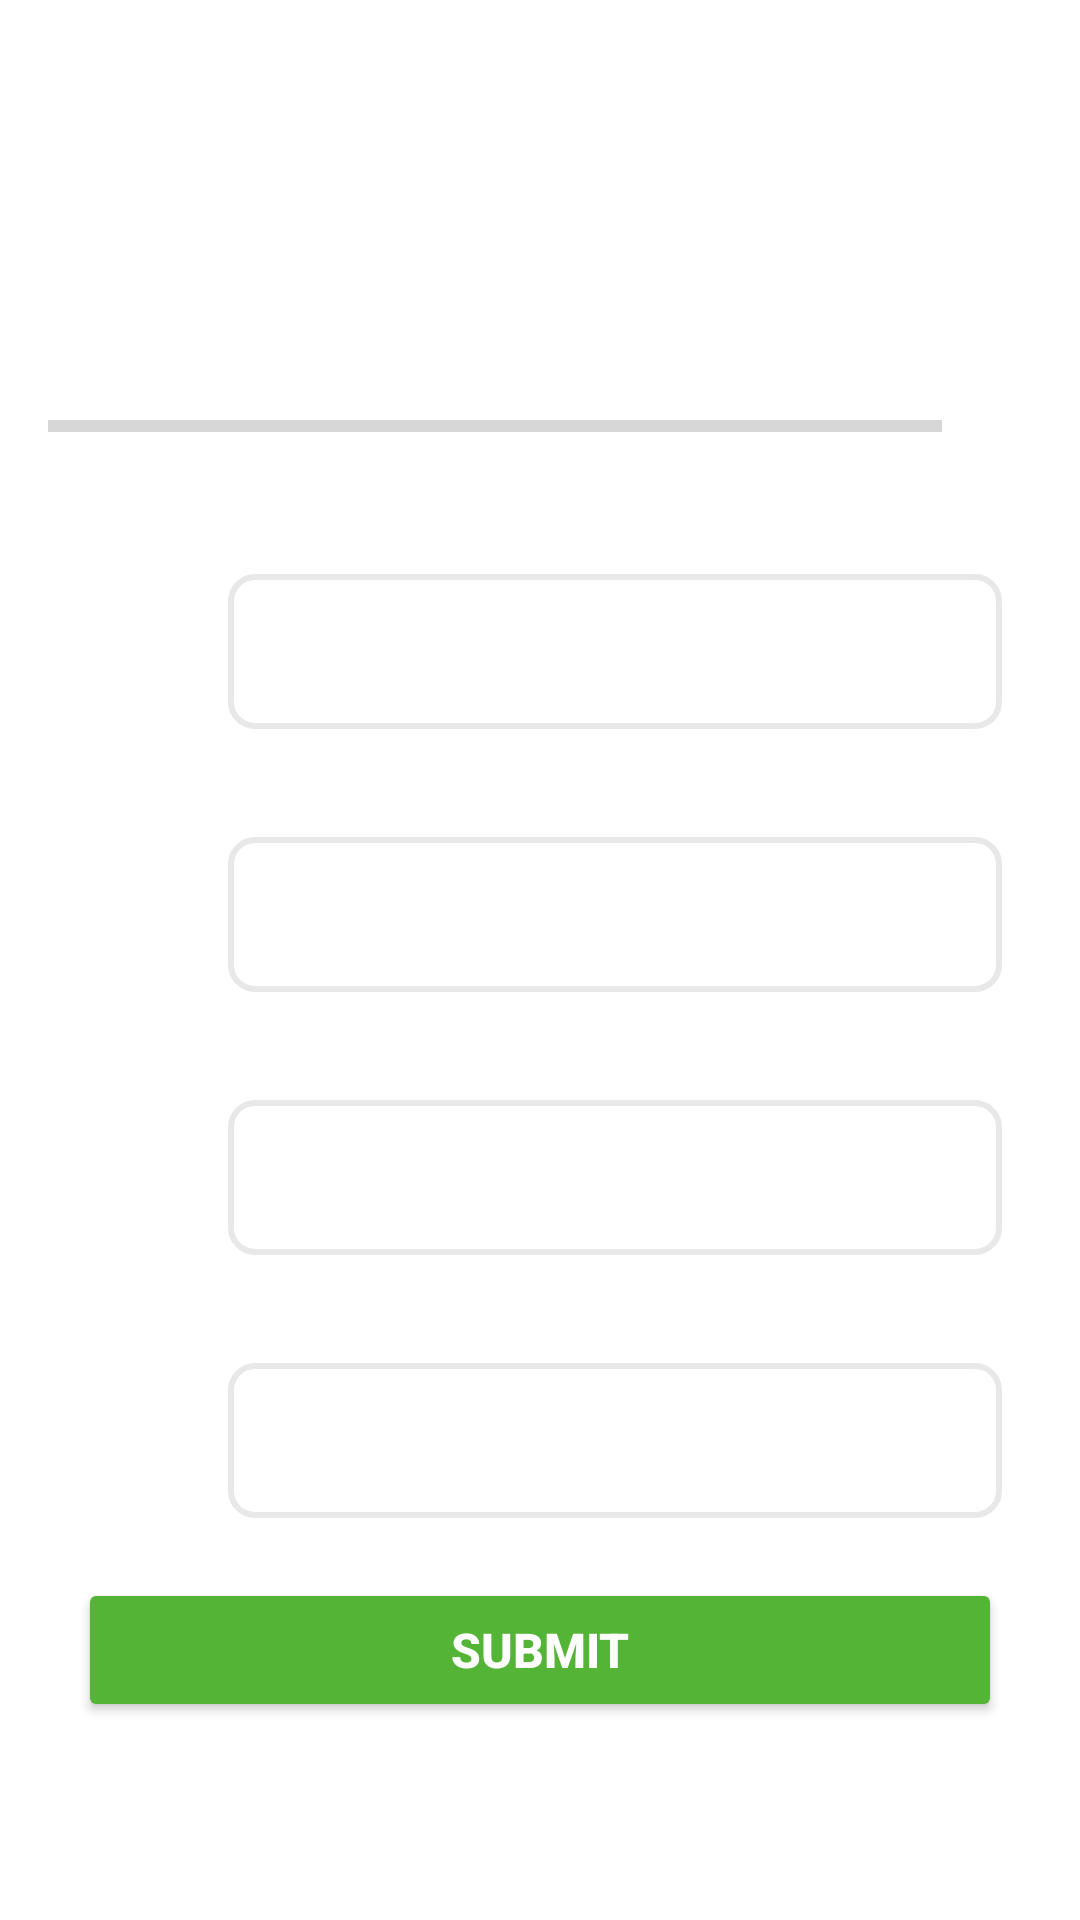

This screen was rendered from an Android layout file. Write that file and the resources it references.
<!-- AndroidManifest.xml: application theme Theme.WorldCupQuiz -->
<!-- res/layout/activity_question.xml -->
<?xml version="1.0" encoding="utf-8"?>
<ScrollView xmlns:android="http://schemas.android.com/apk/res/android"
    xmlns:app="http://schemas.android.com/apk/res-auto"
    xmlns:tools="http://schemas.android.com/tools"
    android:layout_width="match_parent"
    android:layout_height="match_parent"
    android:fillViewport="true"
    tools:context=".questionActivity">

    <LinearLayout
        android:layout_width="match_parent"
        android:layout_height="wrap_content"
        android:gravity="center"
        android:orientation="vertical"
        android:padding="16dp">

        <TextView
            android:id="@+id/questions"
            android:layout_width="match_parent"
            android:layout_height="wrap_content"
            android:layout_margin="10dp"
            android:gravity="center"
            android:textSize="20sp"
            android:textStyle="bold"
            android:textColor="@color/black"
            tools:text="Who is the greatest player in South America?"/>

        <LinearLayout
            android:layout_width="match_parent"
            android:layout_height="wrap_content"
            android:orientation="horizontal"
            android:gravity="center_vertical"
            android:layout_marginTop="16dp">
            <ProgressBar
                android:id="@+id/progressbar"
                android:layout_width="0dp"
                android:layout_height="wrap_content"
                style="@style/Widget.AppCompat.ProgressBar.Horizontal"
                android:max="11"
                android:layout_weight="1"
                android:indeterminate="false"
                android:minHeight="10dp"
                android:progress="0"/>
            <TextView
                android:id="@+id/txtprogress"
                android:layout_width="wrap_content"
                android:layout_height="wrap_content"
                android:gravity="center"
                android:padding="15dp"
                android:textSize="12sp"
                tools:text="0/11"/>
        </LinearLayout>
        <LinearLayout
            android:layout_width="match_parent"
            android:layout_height="wrap_content"
            android:orientation="horizontal"
            android:gravity="center_vertical"
            android:layout_marginTop="16dp">
            <ImageView
                android:id="@+id/neymar"
                android:layout_width="50dp"
                android:layout_height="50dp"
                tools:src="@drawable/nrymar" />
            <TextView
                android:id="@+id/option1"
                android:layout_width="match_parent"
                android:layout_height="wrap_content"
                android:background="@drawable/bacgroundoptions"
                android:layout_margin="10dp"
                android:gravity="center"
                android:padding="15dp"
                android:textColor="@color/gray"
                android:textStyle="bold"
                android:textSize="16sp"
                tools:text="Neymar"/>
        </LinearLayout>
        <LinearLayout
            android:layout_width="match_parent"
            android:layout_height="wrap_content"
            android:orientation="horizontal"
            android:gravity="center_vertical"
            android:layout_marginTop="16dp">
            <ImageView
                android:id="@+id/valverde"
                android:layout_width="50dp"
                android:layout_height="50dp"
                tools:src="@drawable/valverde" />
            <TextView
                android:id="@+id/option2"
                android:layout_width="match_parent"
                android:layout_height="wrap_content"
                android:background="@drawable/bacgroundoptions"
                android:layout_margin="10dp"
                android:gravity="center"
                android:padding="15dp"
                android:textColor="@color/gray"
                android:textStyle="bold"
                android:textSize="16sp"
                tools:text="Valverde"/>
        </LinearLayout>
        <LinearLayout
            android:layout_width="match_parent"
            android:layout_height="wrap_content"
            android:orientation="horizontal"
            android:gravity="center_vertical"
            android:layout_marginTop="16dp">
            <ImageView
                android:id="@+id/messi"
                android:layout_width="50dp"
                android:layout_height="50dp"
                tools:src="@drawable/messi" />
            <TextView
                android:id="@+id/option3"
                android:layout_width="match_parent"
                android:layout_height="wrap_content"
                android:background="@drawable/bacgroundoptions"
                android:layout_margin="10dp"
                android:gravity="center"
                android:padding="15dp"
                android:textColor="@color/gray"
                android:textStyle="bold"
                android:textSize="16sp"
                tools:text="Messi"/>
        </LinearLayout>
        <LinearLayout
            android:layout_width="match_parent"
            android:layout_height="wrap_content"
            android:orientation="horizontal"
            android:gravity="center_vertical"
            android:layout_marginTop="16dp">
            <ImageView
                android:id="@+id/vinicius"
                android:layout_width="50dp"
                android:layout_height="50dp"
                tools:src="@drawable/vinicius" />
            <TextView
                android:id="@+id/option4"
                android:layout_width="match_parent"
                android:layout_height="wrap_content"
                android:background="@drawable/bacgroundoptions"
                android:layout_margin="10dp"
                android:gravity="center"
                android:padding="15dp"
                android:textColor="@color/gray"
                android:textStyle="bold"
                android:textSize="16sp"
                tools:text="Vinicius"/>
        </LinearLayout>
        <Button
            android:id="@+id/submit"
            android:layout_width="match_parent"
            android:layout_height="wrap_content"
            android:layout_margin="10dp"
            android:backgroundTint="@color/green"
            android:text="SUBMIT"
            android:textSize="16sp"
            android:textColor="@color/white"
            android:textStyle="bold"/>


    </LinearLayout>

</ScrollView>
<!-- resources referenced by this layout -->
<resources>
  <color name="black">#FF000000</color>
  <color name="gray">#90a4ae</color>
  <color name="green">#54B435</color>
  <color name="white">#FFFFFFFF</color>
  <!-- drawable bacgroundoptions (drawable) -->
  <?xml version="1.0" encoding="utf-8"?>
  <shape xmlns:android="http://schemas.android.com/apk/res/android"
      android:shape="rectangle">
      <stroke android:width="2dp"
          android:color="#E8E8E8"/>
      <solid android:color="@color/white"/>
      <corners android:radius="8dp"/>
  </shape>
  <!-- drawable nrymar: jpeg bitmap (drawable, 527446 bytes) -->
  <!-- drawable vinicius: jpeg bitmap (drawable, 128921 bytes) -->
  <style name="Theme.WorldCupQuiz" parent="Theme.MaterialComponents.DayNight.NoActionBar">
          
          <item name="colorPrimary">@color/purple_500</item>
          <item name="colorPrimaryVariant">@color/purple_700</item>
          <item name="colorOnPrimary">@color/white</item>
          
          <item name="colorSecondary">@color/teal_200</item>
          <item name="colorSecondaryVariant">@color/teal_700</item>
          <item name="colorOnSecondary">@color/black</item>
          
          <item name="android:statusBarColor">?attr/colorPrimaryVariant</item>
          
          <item name="android:windowFullscreen">true</item>
      </style>
  <color name="purple_500">#FF6200EE</color>
  <color name="purple_700">#FF3700B3</color>
  <color name="teal_200">#FF03DAC5</color>
  <color name="teal_700">#FF018786</color>
</resources>
